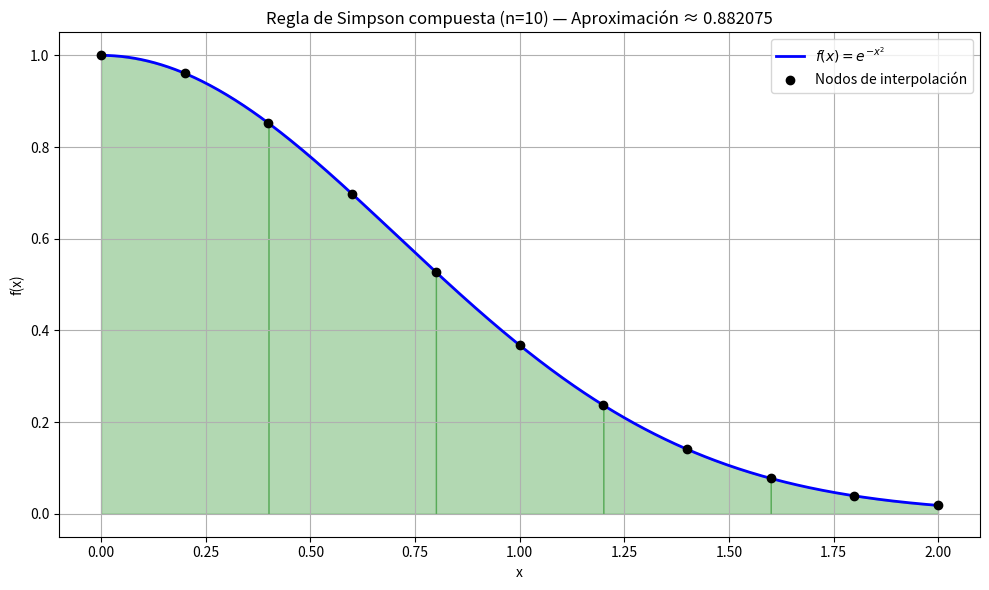

The matplotlib source for this figure:
import numpy as np
import matplotlib.pyplot as plt

# Función a integrar
def f(x):
    return np.exp(-x**2)

# Intervalo de integración
a, b = 0, 2

# Número de subintervalos (debe ser par)
n = 10
if n % 2 != 0:
    n += 1

# Nodos equiespaciados
x = np.linspace(a, b, n + 1)
y = f(x)
h = (b - a) / n

# Regla de Simpson compuesta
S = h / 3 * (y[0] + y[-1] + 4 * np.sum(y[1:n:2]) + 2 * np.sum(y[2:n-1:2]))

# Dominio fino para graficar la función
x_fine = np.linspace(a, b, 500)
y_fine = f(x_fine)

# Graficar
plt.figure(figsize=(10, 6))
plt.plot(x_fine, y_fine, label=r'$f(x) = e^{-x^2}$', color='blue', linewidth=2)
plt.scatter(x, y, color='black', zorder=5, label='Nodos de interpolación')

# Dibujar parábolas por cada par de subintervalos
for i in range(0, n, 2):
    xi = np.linspace(x[i], x[i+2], 100)
    x0, x1, x2 = x[i], x[i+1], x[i+2]
    y0, y1, y2 = y[i], y[i+1], y[i+2]
    
    # Polinomio de Lagrange grado 2
    def lagrange_segment(xi):
        L0 = ((xi - x1)*(xi - x2)) / ((x0 - x1)*(x0 - x2))
        L1 = ((xi - x0)*(xi - x2)) / ((x1 - x0)*(x1 - x2))
        L2 = ((xi - x0)*(xi - x1)) / ((x2 - x0)*(x2 - x1))
        return y0*L0 + y1*L1 + y2*L2

    yi = lagrange_segment(xi)
    plt.fill_between(xi, yi, alpha=0.3, color='green')

# Mostrar resultado
plt.title(f'Regla de Simpson compuesta (n={n}) — Aproximación ≈ {S:.6f}')
plt.xlabel('x')
plt.ylabel('f(x)')
plt.grid(True)
plt.legend()
plt.tight_layout()
plt.show()
